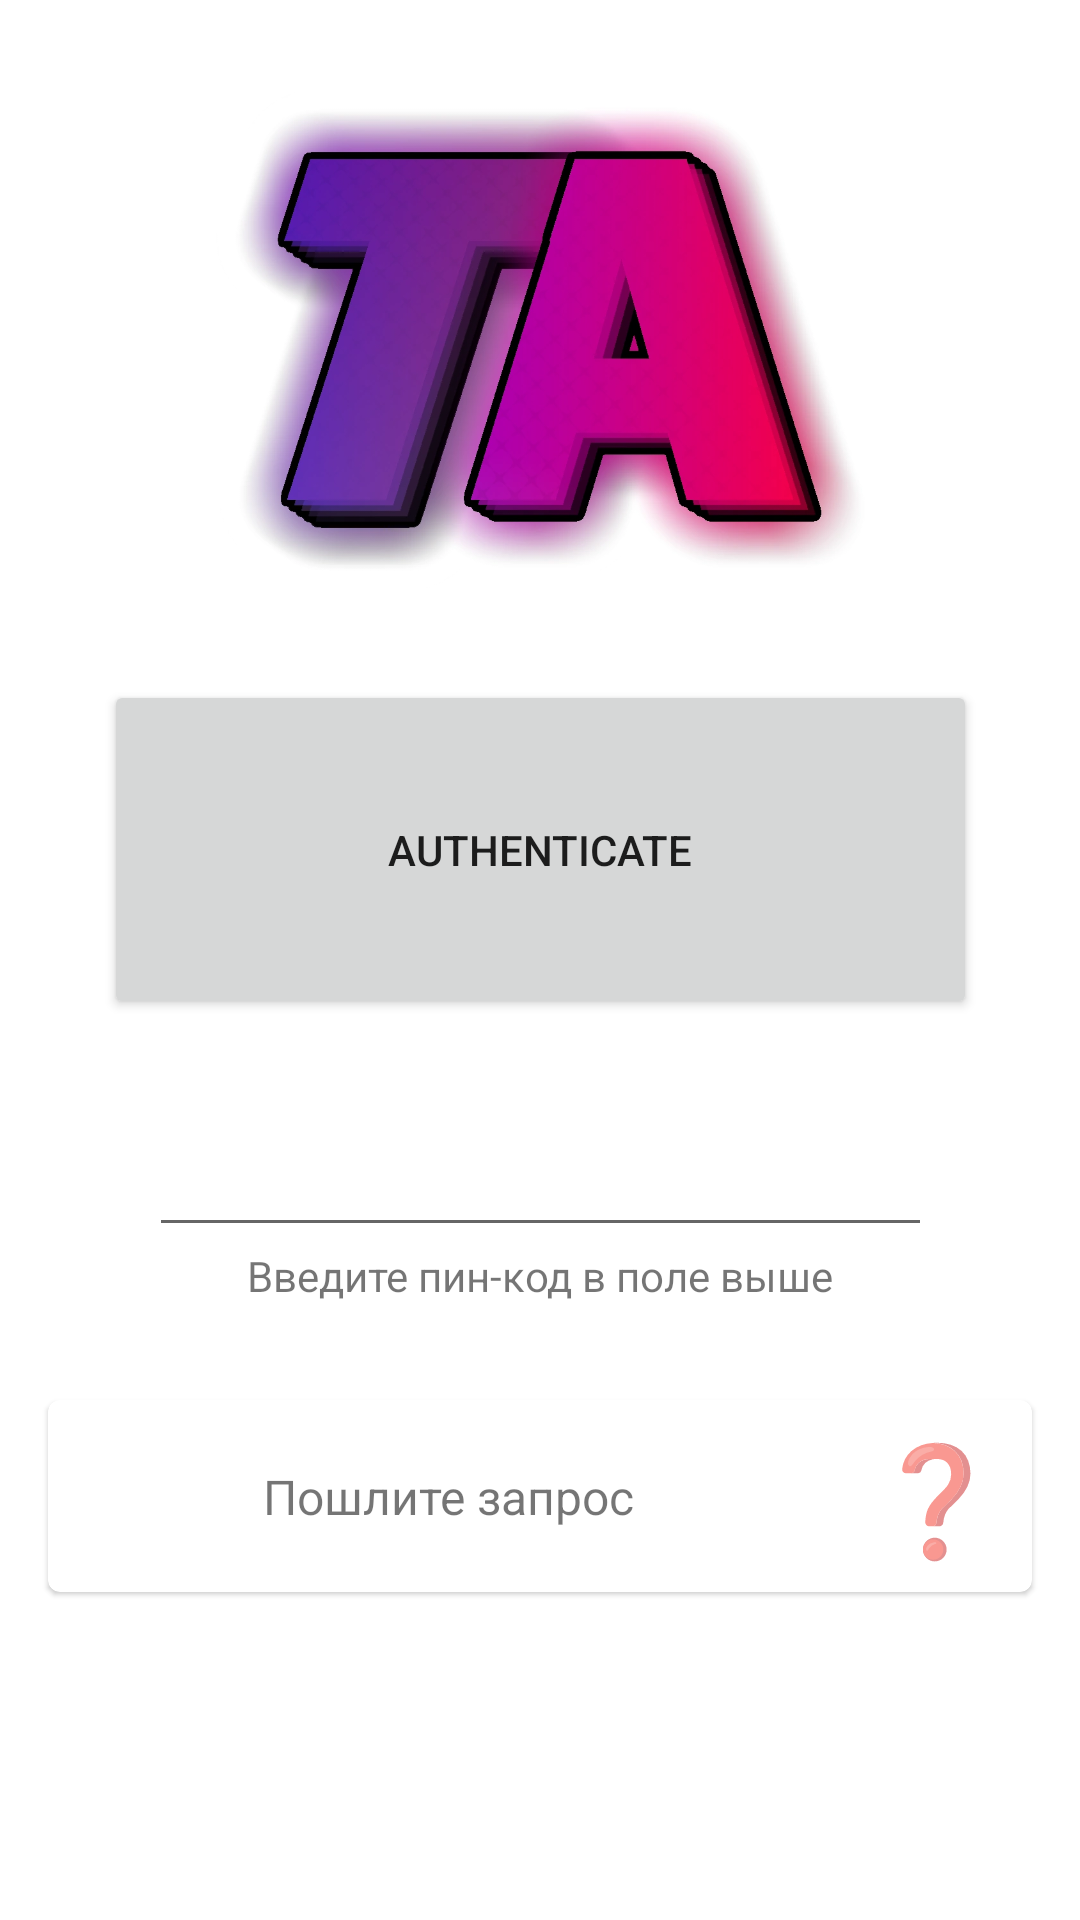

This screen was rendered from an Android layout file. Write that file and the resources it references.
<!-- AndroidManifest.xml: application theme Theme.DiplomaMobile -->
<!-- res/layout/fragment_home.xml -->
<?xml version="1.0" encoding="utf-8"?>
<androidx.constraintlayout.widget.ConstraintLayout xmlns:android="http://schemas.android.com/apk/res/android"
    xmlns:app="http://schemas.android.com/apk/res-auto"
    xmlns:tools="http://schemas.android.com/tools"
    android:layout_width="match_parent"
    android:layout_height="match_parent"
    tools:context=".ui.home.HomeFragment">

    <Button
        android:id="@+id/btn_test"
        android:layout_width="291dp"
        android:layout_height="113dp"
        android:onClick="btnTestClick"
        android:text="Authenticate"
        app:layout_constraintBottom_toBottomOf="parent"
        app:layout_constraintEnd_toEndOf="parent"
        app:layout_constraintStart_toStartOf="parent"
        app:layout_constraintTop_toTopOf="parent"
        app:layout_constraintVertical_bias="0.43" />

    <EditText
        android:id="@+id/editTextTextPassword"
        android:layout_width="261dp"
        android:layout_height="44dp"
        android:layout_marginTop="32dp"
        android:ems="10"
        android:inputType="textPassword"
        app:layout_constraintEnd_toEndOf="parent"
        app:layout_constraintStart_toStartOf="parent"
        app:layout_constraintTop_toBottomOf="@+id/btn_test" />

    <EditText
        android:id="@+id/txtTicket"
        android:layout_width="wrap_content"
        android:layout_height="wrap_content"
        android:ems="10"
        android:inputType="text"
        android:text="Ticket"
        android:visibility="gone"
        app:layout_constraintEnd_toEndOf="parent"
        app:layout_constraintStart_toStartOf="parent"
        app:layout_constraintTop_toBottomOf="@+id/editTextTextPassword"
        tools:visibility="gone" />

    <TextView
        android:id="@+id/text_home"
        android:layout_width="match_parent"
        android:layout_height="wrap_content"
        android:text="Введите пин-код в поле выше"
        android:textAlignment="center"
        android:textSize="14sp"
        app:layout_constraintTop_toBottomOf="@+id/editTextTextPassword"
        tools:layout_editor_absoluteX="0dp" />

    <ImageView
        android:id="@+id/imageView"
        android:layout_width="361dp"
        android:layout_height="168dp"
        app:layout_constraintBottom_toTopOf="@+id/btn_test"
        app:layout_constraintEnd_toEndOf="parent"
        app:layout_constraintStart_toStartOf="parent"
        app:layout_constraintTop_toTopOf="parent"
        app:srcCompat="@drawable/logo2" />

    <com.google.android.material.card.MaterialCardView
        android:id="@+id/MaterialCardViewStatus"
        android:layout_width="match_parent"
        android:layout_height="wrap_content"
        android:layout_marginLeft="16dp"
        android:layout_marginTop="32dp"
        android:layout_marginRight="16dp"
        app:layout_constraintEnd_toEndOf="parent"
        app:layout_constraintStart_toStartOf="parent"

        app:layout_constraintTop_toBottomOf="@+id/text_home">

        <androidx.constraintlayout.widget.ConstraintLayout
            android:layout_width="match_parent"
            android:layout_height="match_parent">

            <TextView
                android:id="@+id/textViewStatusLabel"
                android:layout_width="wrap_content"
                android:layout_height="wrap_content"


                android:layout_weight="1.5"
                android:gravity="center"
                android:text="Пошлите запрос"
                android:textAlignment="gravity"
                android:textSize="16sp"
                app:layout_constraintBottom_toBottomOf="parent"
                app:layout_constraintEnd_toEndOf="parent"
                app:layout_constraintHorizontal_bias="0.35"
                app:layout_constraintStart_toStartOf="parent"
                app:layout_constraintTop_toTopOf="parent" />

            <ProgressBar
                android:id="@+id/progressBarLoading"
                style="?android:attr/progressBarStyle"
                android:layout_width="wrap_content"
                android:layout_height="wrap_content"
                android:layout_marginTop="8dp"
                android:layout_marginEnd="8dp"
                android:layout_marginBottom="8dp"
                android:layout_weight="0.3"
                android:visibility="gone"
                app:layout_constraintBottom_toBottomOf="parent"
                app:layout_constraintEnd_toEndOf="parent"
                app:layout_constraintTop_toTopOf="parent" />

            <TextView
                android:id="@+id/textViewStat"
                android:layout_width="48dp"
                android:layout_height="48dp"
                android:layout_marginTop="8dp"
                android:layout_marginEnd="8dp"
                android:layout_marginBottom="8dp"
                android:layout_weight="0.3"
                android:gravity="center"
                android:text="❓"
                android:textAlignment="gravity"
                android:textSize="36sp"
                app:layout_constraintBottom_toBottomOf="parent"
                app:layout_constraintEnd_toEndOf="parent"
                app:layout_constraintTop_toTopOf="parent" />
        </androidx.constraintlayout.widget.ConstraintLayout>

        <LinearLayout
            android:layout_width="match_parent"
            android:layout_height="match_parent"
            android:orientation="horizontal"
            android:visibility="gone"
            tools:visibility="gone">

        </LinearLayout>

    </com.google.android.material.card.MaterialCardView>

    
</androidx.constraintlayout.widget.ConstraintLayout>
<!-- resources referenced by this layout -->
<resources>
  <!-- drawable logo: webp bitmap (drawable, 2652 bytes) -->
  <!-- drawable logo2: webp bitmap (drawable, 58738 bytes) -->
  <style name="Theme.DiplomaMobile" parent="Theme.MaterialComponents.DayNight.DarkActionBar">
          
          <item name="colorPrimary">@color/purple_500</item>
          <item name="colorPrimaryVariant">@color/purple_700</item>
          <item name="colorOnPrimary">@color/white</item>
          
          <item name="colorSecondary">@color/teal_200</item>
          <item name="colorSecondaryVariant">@color/teal_700</item>
          <item name="colorOnSecondary">@color/black</item>
          
          <item name="android:statusBarColor">?attr/colorPrimaryVariant</item>
          
      </style>
  <!-- not gathered from this repository: default colours our renderer supplied (Android Studio template values) -->
  <color name="purple_500">#FF6200EE</color>
  <color name="purple_700">#FF3700B3</color>
  <color name="teal_200">#FF03DAC5</color>
  <color name="teal_700">#FF018786</color>
  <color name="black">#FF000000</color>
  <color name="white">#FFFFFFFF</color>
</resources>
